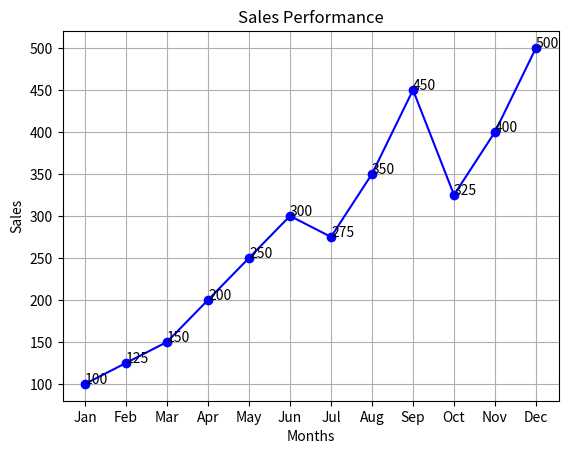
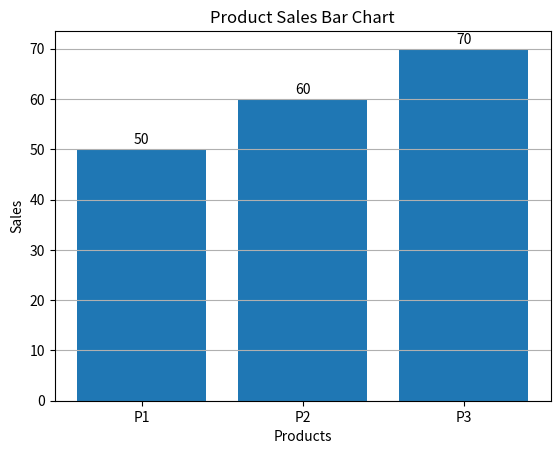
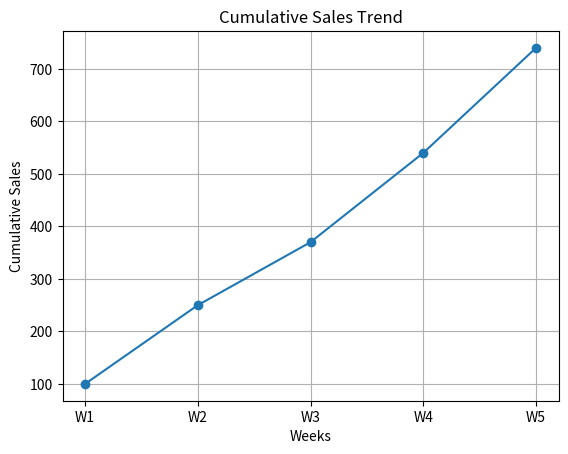

Python code for these plots, in order:
import numpy as np
import matplotlib.pyplot as plt

# creating Numpy arrays
sales = np.array([100,125,150,200,250,300,275,350,450,325,400,500])

months = np.array([
    "Jan","Feb","Mar","Apr","May","Jun",
    "Jul","Aug","Sep","Oct","Nov","Dec"
])

print("The sales:", sales)
print("The Month:", months)

# Numpy functions
print("-----Numpy functions-----")

average_sales = np.average(sales)
print("The average sales is", round(average_sales,2))

max_sales = np.max(sales)
print("The maximum sales is", round(max_sales,2))

min_sales = np.min(sales)
print("The minimum sales is", round(min_sales,2))

# plotting line chart
plt.plot(months, sales, marker='o', linestyle='-', color='blue')

plt.title("Sales Performance")
plt.xlabel("Months")
plt.ylabel("Sales")
plt.grid(True)

# Labeling points
for i, value in enumerate(sales):
    plt.text(months[i], sales[i], value)

plt.show()


print("\n-----------Reshape and Product Sales-----------")

data = np.array([50, 60, 70, 80, 90, 100])

matrix = data.reshape(2,3)
print("\nReshaped Matrix:\n", matrix)

products = ["P1", "P2", "P3"]
product_sales = matrix[0]

plt.figure()
plt.bar(products, product_sales)

plt.title("Product Sales Bar Chart")
plt.xlabel("Products")
plt.ylabel("Sales")
plt.grid(axis='y')

for i, v in enumerate(product_sales):
    plt.text(i, v + 1, str(v), ha='center')

plt.show()


print("\n-----------Cumulative Sales Trend---------------")

weekly_sales = np.array([100, 150, 120, 170, 200])

cumulative_sales = np.cumsum(weekly_sales)
print("\nCumulative Sales:", cumulative_sales)

weeks = ["W1", "W2", "W3", "W4", "W5"]

plt.figure()
plt.plot(weeks, cumulative_sales, marker='o')

plt.title("Cumulative Sales Trend")
plt.xlabel("Weeks")
plt.ylabel("Cumulative Sales")
plt.grid(True)

plt.show()
